Photos from the image-classification dataset "ROI" in the GitHub repository Raihan-Moosa/Brain-Tumor-MRI-Classification-ACML-. Its 4 classes are: glioma, meningioma, no tumor, pituitary tumor.

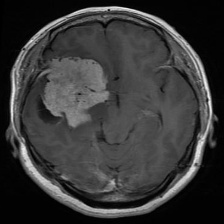
Label: meningioma

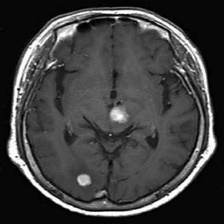
Label: no tumor

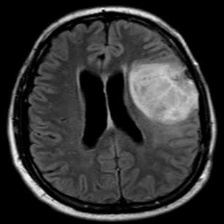
Label: glioma

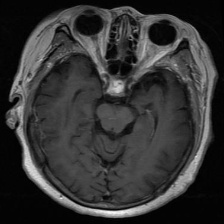
Label: pituitary tumor

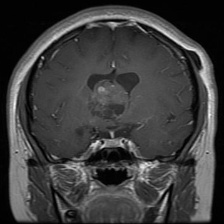
Label: glioma

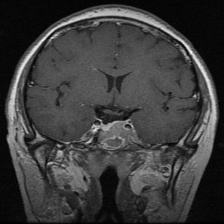
Label: pituitary tumor
